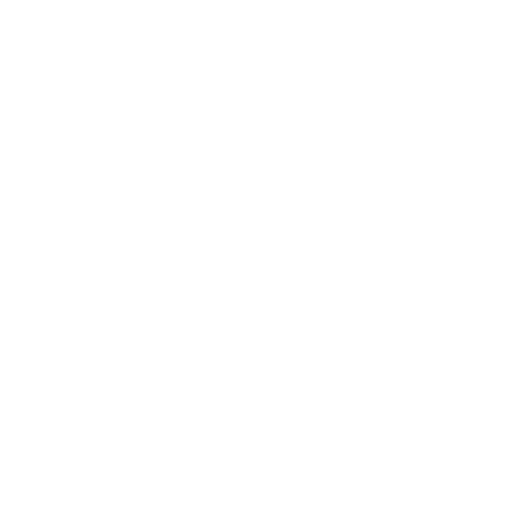
t = 0.00 s
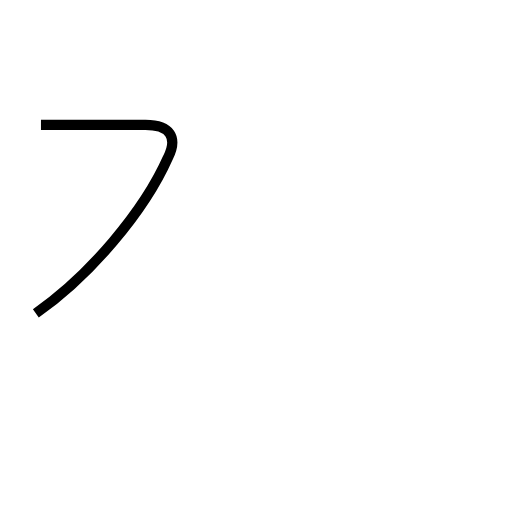
t = 1.06 s
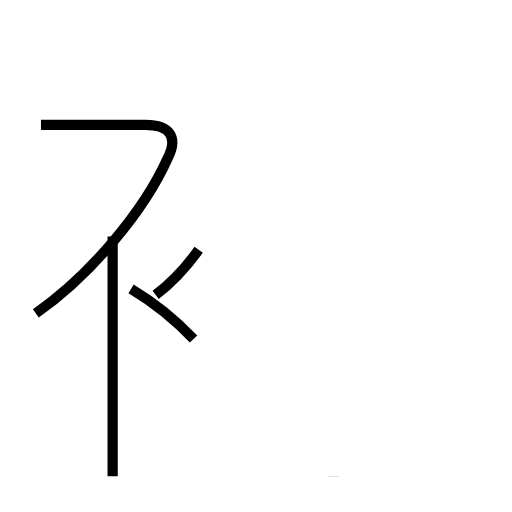
t = 2.18 s
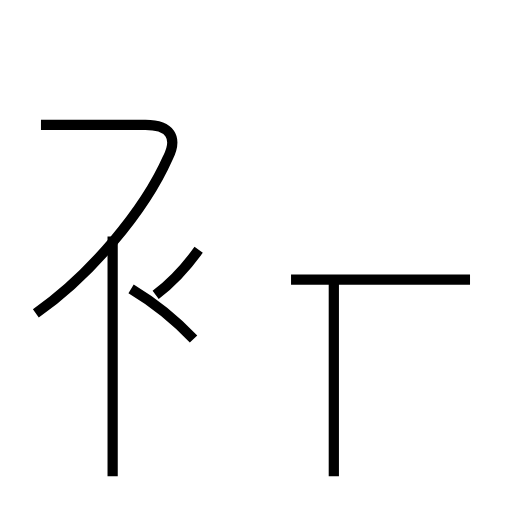
t = 3.28 s
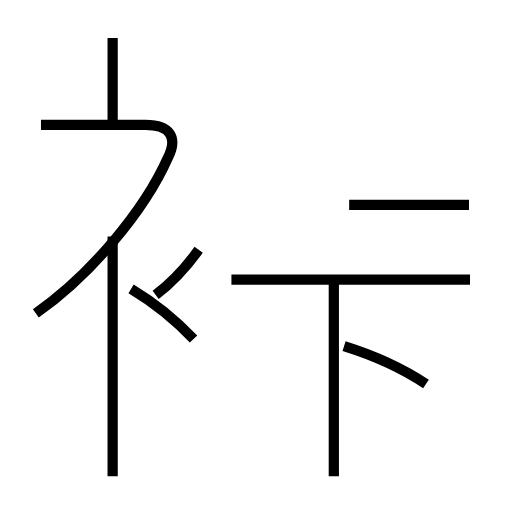
t = 4.32 s
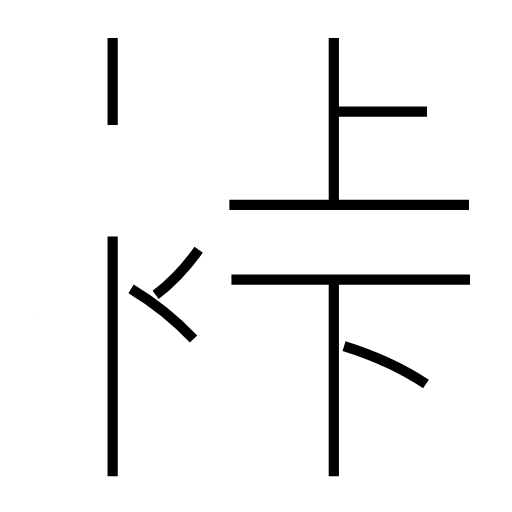
t = 5.41 s

The animated SVG that drew these frames (rendered in a browser with its animation timeline set to each time). Animation: 11 SMIL elements (animate=11); one cycle of 5.41 s.

<?xml version='1.0' encoding='utf-8'?>
<svg viewBox="0.0 -6.0 50.0 50.0" version="1.1" xmlns="http://www.w3.org/2000/svg"><rect x="-1000" y="-1000" width="2000" height="2000" stroke="white" fill="white" /><g style="fill:none;stroke:#000000;stroke-width:1"><path d="M 3.5 -13.4 C 8.8 -17.1 14.1 -23.4 16.4 -28.6 C 17.4 -30.6 16.6 -31.8 14.2 -31.8 L 4.0 -31.8 " transform="translate(0.0 38.0)" stroke-dasharray="35.434406172914194" stroke-dashoffset="35.434406172914194"><animate attributeName="stroke-dashoffset" from="35.434406172914194" to="0" dur="1.0630321851874258s" begin="0s; anim_end.end" fill="freeze" id="anim0" /></path><path d="M 11.0 2.5 L 11.0 -20.9 " transform="translate(0.0 38.0)" stroke-dasharray="23.4" stroke-dashoffset="23.4"><animate attributeName="stroke-dashoffset" from="23.4" to="0" dur="0.702s" begin="anim0.end" fill="freeze" id="anim1" /></path><path d="M 18.9 -10.9 C 17.1 -12.8 14.8 -14.6 12.8 -15.8 " transform="translate(0.0 38.0)" stroke-dasharray="7.846407488276297" stroke-dashoffset="7.846407488276297"><animate attributeName="stroke-dashoffset" from="7.846407488276297" to="0" dur="0.2353922246482889s" begin="anim1.end" fill="freeze" id="anim2" /></path><path d="M 15.2 -15.2 C 16.8 -16.4 18.1 -17.8 19.4 -19.6 " transform="translate(0.0 38.0)" stroke-dasharray="6.107080047196016" stroke-dashoffset="6.107080047196016"><animate attributeName="stroke-dashoffset" from="6.107080047196016" to="0" dur="0.18321240141588047s" begin="anim2.end" fill="freeze" id="anim3" /></path><path d="M 32.6 2.5 L 32.6 -16.4 " transform="translate(0.0 38.0)" stroke-dasharray="18.9" stroke-dashoffset="18.9"><animate attributeName="stroke-dashoffset" from="18.9" to="0" dur="0.567s" begin="anim3.end" fill="freeze" id="anim4" /></path><path d="M 45.9 -16.7 L 22.6 -16.7 " transform="translate(0.0 38.0)" stroke-dasharray="23.299999999999997" stroke-dashoffset="23.299999999999997"><animate attributeName="stroke-dashoffset" from="23.299999999999997" to="0" dur="0.6989999999999998s" begin="anim4.end" fill="freeze" id="anim5" /></path><path d="M 11.0 -31.8 L 11.0 -40.3 " transform="translate(0.0 38.0)" stroke-dasharray="8.499999999999996" stroke-dashoffset="8.499999999999996"><animate attributeName="stroke-dashoffset" from="8.499999999999996" to="0" dur="0.2549999999999999s" begin="anim5.end" fill="freeze" id="anim6" /></path><path d="M 41.6 -6.5 C 39.5 -7.9 36.8 -9.2 33.6 -10.2 " transform="translate(0.0 38.0)" stroke-dasharray="8.843385550153261" stroke-dashoffset="8.843385550153261"><animate attributeName="stroke-dashoffset" from="8.843385550153261" to="0" dur="0.26530156650459785s" begin="anim6.end" fill="freeze" id="anim7" /></path><path d="M 45.8 -24.0 L 22.4 -24.0 " transform="translate(0.0 38.0)" stroke-dasharray="23.4" stroke-dashoffset="23.4"><animate attributeName="stroke-dashoffset" from="23.4" to="0" dur="0.702s" begin="anim7.end" fill="freeze" id="anim8" /></path><path d="M 32.6 -24.4 L 32.6 -40.3 " transform="translate(0.0 38.0)" stroke-dasharray="15.899999999999999" stroke-dashoffset="15.899999999999999"><animate attributeName="stroke-dashoffset" from="15.899999999999999" to="0" dur="0.4769999999999999s" begin="anim8.end" fill="freeze" id="anim9" /></path><path d="M 41.7 -33.1 L 33.0 -33.1" transform="translate(0.0 38.0)" stroke-dasharray="8.700000000000003" stroke-dashoffset="8.700000000000003"><animate attributeName="stroke-dashoffset" from="8.700000000000003" to="0" dur="0.26100000000000007s" begin="anim9.end" fill="freeze" id="anim_end" /></path></g></svg>
